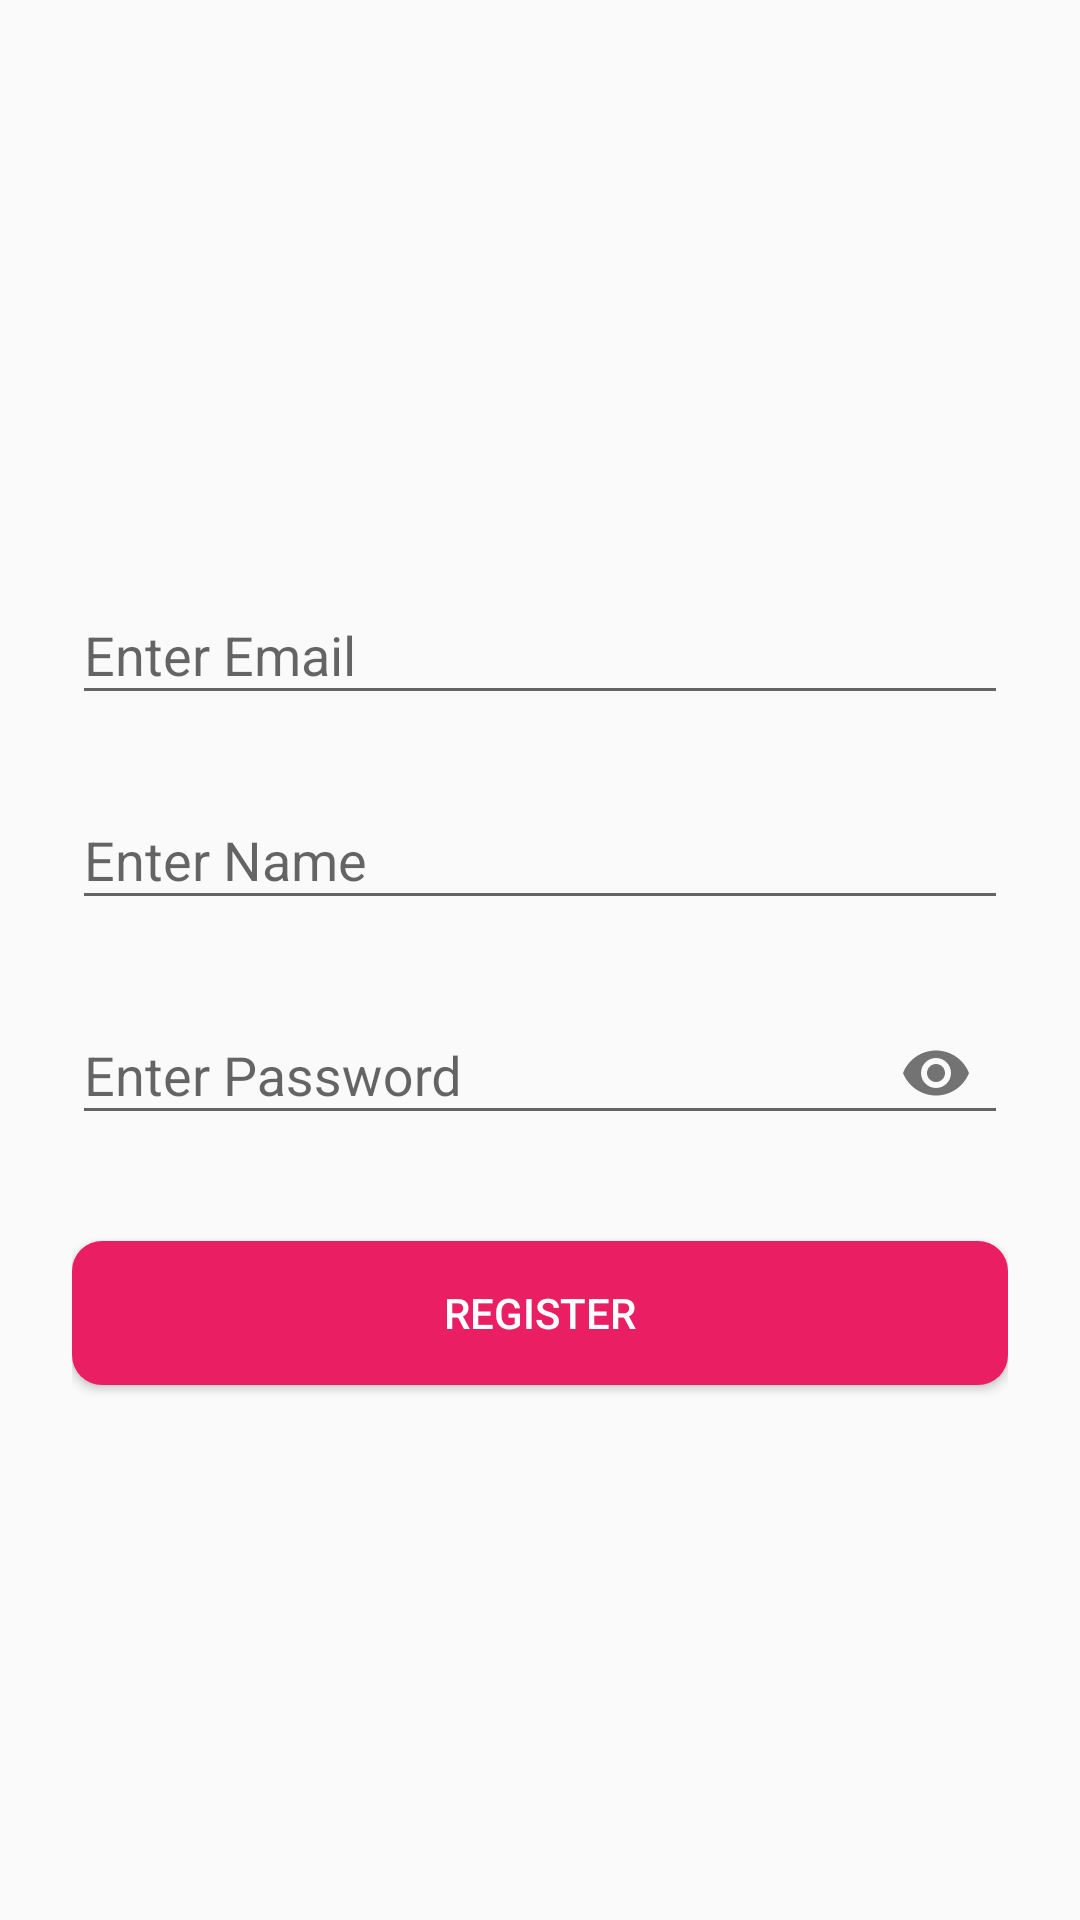

This screen was rendered from an Android layout file. Write that file and the resources it references.
<!-- AndroidManifest.xml: application theme AppTheme -->
<!-- res/layout/activity_customer_sign_up.xml -->
<?xml version="1.0" encoding="utf-8"?>
<LinearLayout xmlns:android="http://schemas.android.com/apk/res/android"
    xmlns:tools="http://schemas.android.com/tools"
    android:layout_width="match_parent"
    android:layout_height="match_parent"
    xmlns:app="http://schemas.android.com/apk/res-auto"
    android:orientation="vertical"
    tools:context=".CustomerSignUpActivity"
    android:gravity="center"
    android:padding="24dp"
    android:id="@+id/customer_signUp_container">

    <android.support.design.widget.TextInputLayout
        android:id="@+id/text_input_email"
        android:layout_width="match_parent"
        android:layout_height="wrap_content"
        android:layout_marginTop="8dp"
        android:layout_marginBottom="8dp">

        <EditText
            android:id="@+id/customer_signup_email"
            android:layout_width="match_parent"
            android:layout_height="wrap_content"
            android:hint="@string/hint_email"
            android:singleLine="true" />
    </android.support.design.widget.TextInputLayout>


    <android.support.design.widget.TextInputLayout
        android:id="@+id/text_input_username"
        android:layout_width="match_parent"
        android:layout_height="wrap_content"
        android:layout_marginTop="8dp"
        android:layout_marginBottom="8dp">

        <EditText
            android:id="@+id/customer_signup_username"
            android:layout_width="match_parent"
            android:layout_height="wrap_content"
            android:hint="@string/hint_name"
            android:singleLine="true" />
    </android.support.design.widget.TextInputLayout>


    <android.support.design.widget.TextInputLayout
        android:id="@+id/text_input_password"
        android:layout_width="match_parent"
        android:layout_height="wrap_content"
        android:layout_marginTop="8dp"
        android:layout_marginBottom="8dp"
        app:passwordToggleEnabled="true">

        <EditText
            android:id="@+id/customer_signup_password"
            android:layout_width="match_parent"
            android:layout_height="wrap_content"
            android:hint="@string/hint_password"
            android:inputType="textPassword"
            android:singleLine="true" />
    </android.support.design.widget.TextInputLayout>

    <Button
        android:id="@+id/customer_btn_register"
        android:layout_width="match_parent"
        android:layout_height="wrap_content"
        android:text="@string/button_register"
        android:textColor="@color/white"
        android:background ="@drawable/roundedbutton"
        android:layout_marginTop="24dp"/>

</LinearLayout>
<!-- resources referenced by this layout -->
<resources>
  <color name="white">#FFFFFF</color>
  <!-- drawable roundedbutton (drawable) -->
  <?xml version="1.0" encoding="utf-8"?>
  <shape xmlns:android="http://schemas.android.com/apk/res/android"
      android:shape="rectangle">
      <solid android:color="@color/orange" />
      <corners android:radius="10dp" />
  </shape>
  <string name="button_register">Register</string>
  <string name="hint_email">Enter Email</string>
  <string name="hint_name">Enter Name</string>
  <string name="hint_password">Enter Password</string>
  <style name="AppTheme" parent="Theme.AppCompat.Light.DarkActionBar">
          
          <item name="colorPrimary">@color/colorPrimary</item>
          <item name="colorPrimaryDark">@color/colorPrimaryDark</item>
          <item name="colorAccent">@color/colorAccent</item>
      </style>
  <color name="orange">#E91E63</color>
  <color name="colorPrimary">#E91E63</color>
  <color name="colorPrimaryDark">#C2185B</color>
  <color name="colorAccent">#E91E63</color>
</resources>
